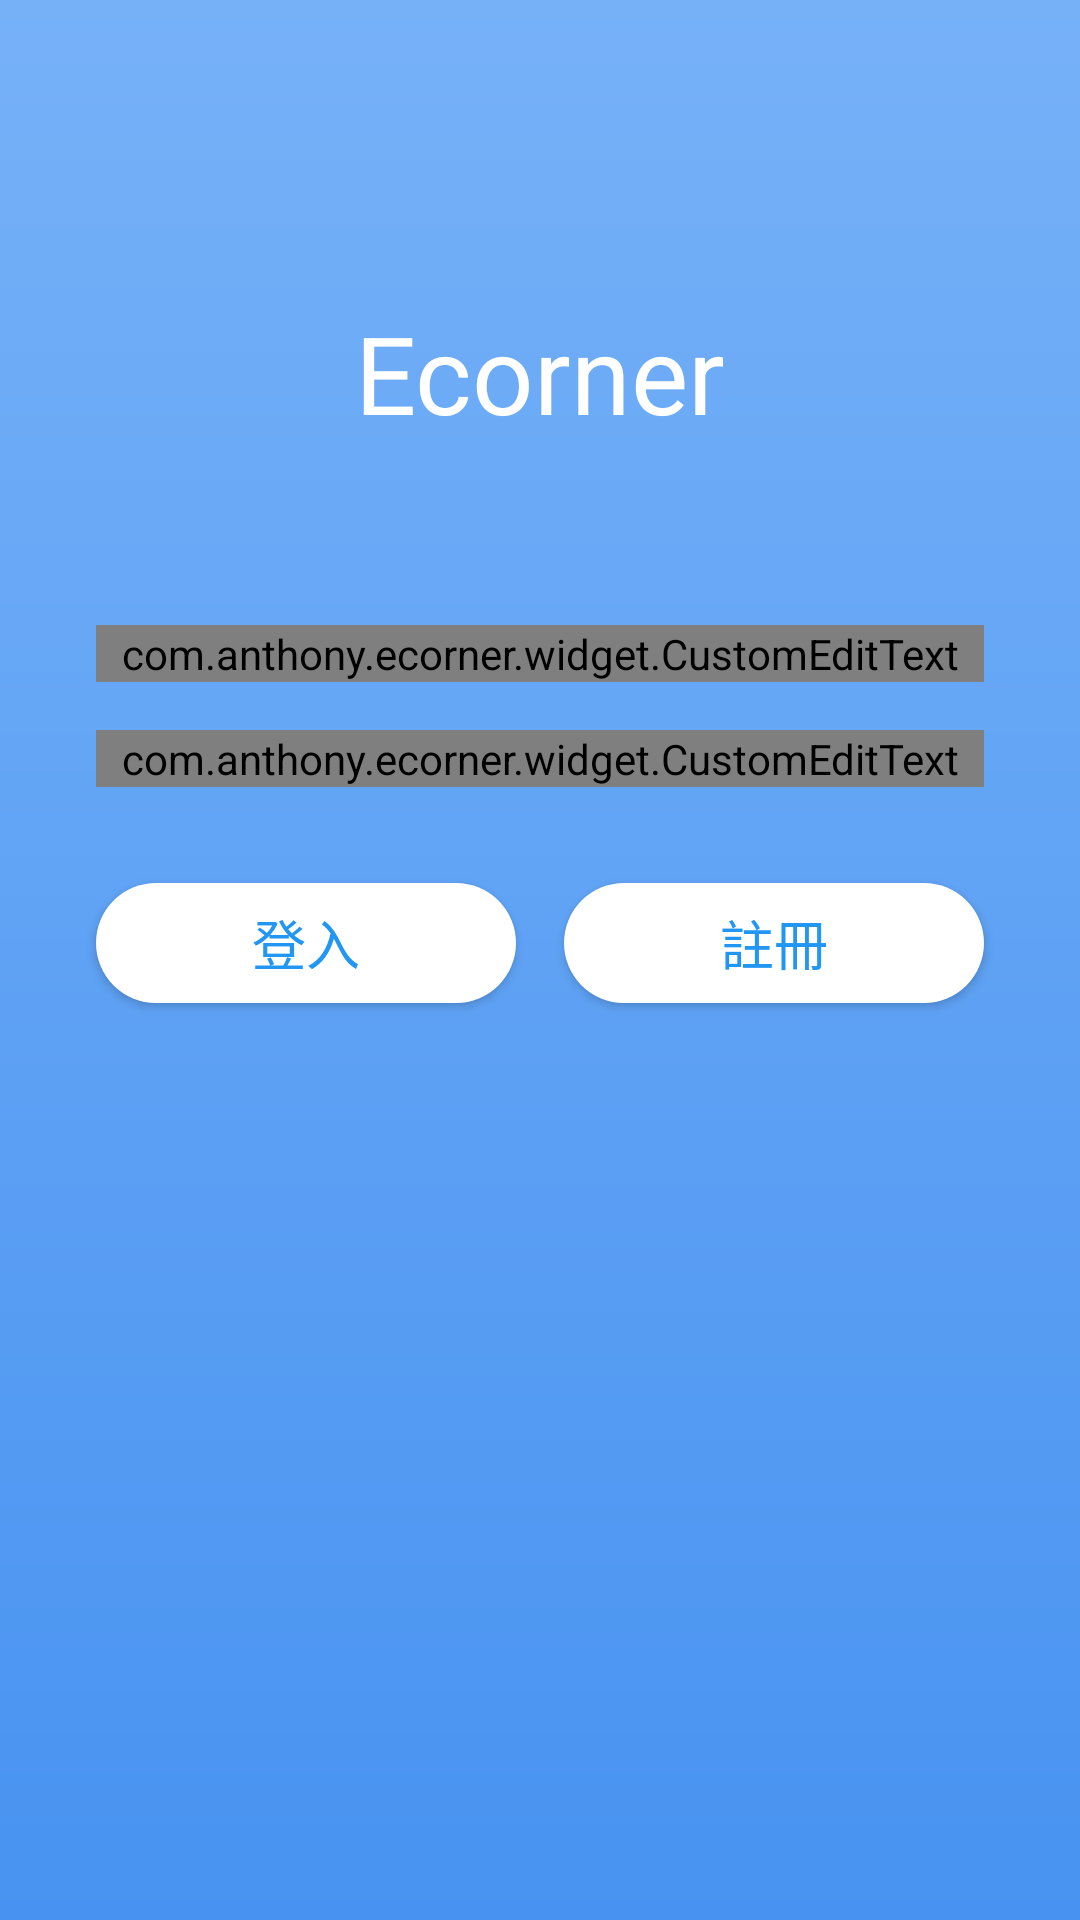

Android layout source for this screen:
<!-- AndroidManifest.xml: application theme AppTheme -->
<!-- res/layout/activity_login.xml -->
<?xml version="1.0" encoding="utf-8"?>
<androidx.constraintlayout.widget.ConstraintLayout xmlns:android="http://schemas.android.com/apk/res/android"
    xmlns:app="http://schemas.android.com/apk/res-auto"
    xmlns:tools="http://schemas.android.com/tools"
    android:layout_width="match_parent"
    android:layout_height="match_parent"
    android:background="@drawable/shape_gradient_bg"
    tools:context=".main.login.LoginActivity">

    <TextView
        android:id="@+id/appNameLabel"
        android:layout_width="wrap_content"
        android:layout_height="wrap_content"
        android:layout_marginTop="100dp"
        android:gravity="center"
        android:text="@string/app_name"
        android:textColor="@android:color/white"
        android:textSize="36sp"
        app:layout_constraintEnd_toEndOf="parent"
        app:layout_constraintStart_toStartOf="parent"
        app:layout_constraintTop_toTopOf="parent" />

    <com.anthony.ecorner.widget.CustomEditText
        android:id="@+id/accountEditText"
        android:layout_width="0dp"
        android:layout_height="wrap_content"
        android:layout_marginStart="32dp"
        android:layout_marginLeft="32dp"
        android:layout_marginTop="60dp"
        android:layout_marginEnd="32dp"
        android:layout_marginRight="32dp"
        app:hint = "@string/account"
        app:icon = "@mipmap/outline_person_outline_white_24"
        app:layout_constraintEnd_toEndOf="parent"
        app:layout_constraintHorizontal_bias="0.0"
        app:layout_constraintStart_toStartOf="parent"
        app:layout_constraintTop_toBottomOf="@+id/appNameLabel" />

    <com.anthony.ecorner.widget.CustomEditText
        android:id="@+id/passwordEditText"
        android:layout_width="0dp"
        android:layout_height="wrap_content"
        android:layout_marginStart="32dp"
        android:layout_marginLeft="32dp"
        android:layout_marginTop="16dp"
        android:layout_marginEnd="32dp"
        android:layout_marginRight="32dp"
        app:hint="@string/password"
        app:icon="@mipmap/outline_lock_white_24"
        app:layout_constraintEnd_toEndOf="parent"
        app:layout_constraintStart_toStartOf="parent"
        app:layout_constraintTop_toBottomOf="@+id/accountEditText" />

    <Button
        android:id="@+id/loginBtn"
        android:layout_width="0dp"
        android:layout_height="40dp"
        android:layout_marginStart="32dp"
        android:layout_marginLeft="32dp"
        android:layout_marginTop="32dp"
        android:layout_marginEnd="8dp"
        android:layout_marginRight="8dp"
        android:background="@drawable/shape_oval_white_bg"
        android:text="@string/login"
        android:textColor="@color/md_blue_500"
        android:textSize="18sp"
        app:layout_constraintEnd_toStartOf="@+id/registeredBtn"
        app:layout_constraintStart_toStartOf="parent"
        app:layout_constraintTop_toBottomOf="@+id/passwordEditText" />

    <Button
        android:id="@+id/registeredBtn"
        android:layout_width="0dp"
        android:layout_height="40dp"
        android:layout_marginStart="8dp"
        android:layout_marginLeft="8dp"
        android:layout_marginTop="32dp"
        android:layout_marginEnd="32dp"
        android:layout_marginRight="32dp"
        android:background="@drawable/shape_oval_white_bg"
        android:text="@string/registered"
        android:textColor="@color/md_blue_500"
        android:textSize="18sp"
        app:layout_constraintEnd_toEndOf="parent"
        app:layout_constraintHorizontal_bias="0.0"
        app:layout_constraintStart_toEndOf="@+id/loginBtn"
        app:layout_constraintTop_toBottomOf="@+id/passwordEditText" />

</androidx.constraintlayout.widget.ConstraintLayout>
<!-- resources referenced by this layout -->
<resources>
  <color name="md_blue_500">#2196F3</color>
  <!-- drawable shape_gradient_bg (drawable) -->
  <?xml version="1.0" encoding="utf-8"?>
  <shape xmlns:android="http://schemas.android.com/apk/res/android"
      android:shape="rectangle" >
  
      <gradient
          android:angle="270"
          android:startColor="@color/winterNevaLight"
          android:endColor="@color/winterNevaDark" />
  
  
  
  
  
  
  </shape>
  <!-- drawable shape_oval_white_bg (drawable) -->
  <shape xmlns:android="http://schemas.android.com/apk/res/android"
      android:shape="rectangle">
      
  
      
      <solid android:color="@color/md_white_1000" />
  
  
      
      <corners
          android:radius="30dp"
          />
  
  </shape>
  <string name="account">"帳號"</string>
  <string name="app_name">Ecorner</string>
  <string name="login">"登入"</string>
  <string name="password">"密碼"</string>
  <string name="registered">"註冊"</string>
  <style name="AppTheme" parent="Theme.AppCompat.Light.NoActionBar">
          
      </style>
  <color name="winterNevaLight">#76B1F8</color>
  <color name="winterNevaDark">#4893F1</color>
  <color name="md_white_1000">#FFFFFF</color>
</resources>
